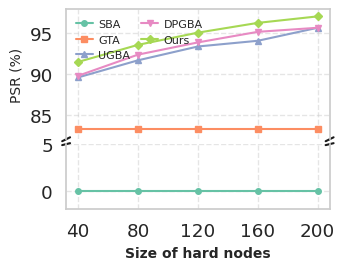
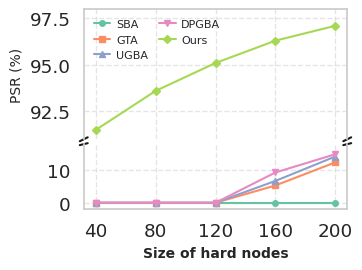

Source code (Python) for these figures, in order:
import matplotlib.pyplot as plt
import seaborn as sns
from itertools import cycle
from matplotlib.ticker import MultipleLocator

# === 数据准备 ===
x_values = [40, 80, 120, 160, 200]

psr_datasets = {
    "SBA": [0, 0, 0, 0, 0],
    "GTA": [83.2, 83.2, 83.2, 83.2, 83.2],
    "UGBA": [89.6, 91.7, 93.4, 94.1, 95.7],
    "DPGBA": [89.8, 92.4, 93.9, 95.2, 95.7],
    "Ours": [91.5, 93.6, 95.1, 96.3, 97.1]
}

psr_gnns = {
    "SBA": [0, 0, 0, 0, 0],
    "GTA": [0, 0, 0, 5.3, 12.4],
    "UGBA": [0, 0, 0, 6.7, 14.2],
    "DPGBA": [0, 0, 0, 9.3, 14.9],
    "Ours": [91.5, 93.6, 95.1, 96.3, 97.1]
}

# === 样式设定 ===
set2_colors = sns.color_palette("Set2", 5)
color_cycle = cycle(set2_colors)
line_colors = {k: next(color_cycle) for k in psr_datasets.keys()}
common_markers = {"SBA": "o", "GTA": "s", "UGBA": "^", "DPGBA": "v", "Ours": "D"}

# === 字体设置 ===
plt.rcParams["font.family"] = "Times New Roman"
plt.rcParams["font.sans-serif"] = ["Times New Roman"]
sns.set(style="whitegrid", font_scale=1.2)

# === 通用绘图函数 ===
def plot_broken(data_dict, filename, top_ylim, bot_ylim, ylabel=True):
    fig, (ax_top, ax_bot) = plt.subplots(2, 1, figsize=(3.4, 2.6), sharex=True,
                                         gridspec_kw={"height_ratios": [2, 1], "hspace": 0.05})

    for name, values in data_dict.items():
        ax_top.plot(x_values, values, label=name, color=line_colors[name],
                    marker=common_markers[name], linewidth=1.5, markersize=4)
        ax_bot.plot(x_values, values, color=line_colors[name],
                    marker=common_markers[name], linewidth=1.5, markersize=4)

    ax_top.set_ylim(top_ylim)
    ax_bot.set_ylim(bot_ylim)

    ax_bot.set_xticks(x_values)
    ax_bot.xaxis.set_minor_locator(MultipleLocator(20))

    # 断轴样式
    ax_top.spines['bottom'].set_visible(False)
    ax_bot.spines['top'].set_visible(False)
    ax_top.tick_params(labelbottom=False)

    d = .015
    kwargs = dict(transform=ax_top.transAxes, color='k', clip_on=False)
    ax_top.plot((-d, +d), (-d, +d), **kwargs)
    ax_top.plot((1 - d, 1 + d), (-d, +d), **kwargs)
    kwargs.update(transform=ax_bot.transAxes)
    ax_bot.plot((-d, +d), (1 - d, 1 + d), **kwargs)
    ax_bot.plot((1 - d, 1 + d), (1 - d, 1 + d), **kwargs)

    if ylabel:
        ax_top.set_ylabel("PSR (%)", fontsize=10, fontname="Times New Roman", labelpad=4)

    ax_bot.set_xlabel("Size of hard nodes", fontsize=10, fontweight="bold", fontname="Times New Roman")

    # 图例
    ax_top.legend(loc="upper left", ncol=2, fontsize=8, frameon=False,
                  handlelength=1.5, handletextpad=0.5, columnspacing=1)

    ax_top.grid(True, linestyle="--", alpha=0.5)
    ax_bot.grid(True, linestyle="--", alpha=0.5)

    plt.tight_layout(pad=0.3)
    plt.savefig(filename, dpi=600, bbox_inches="tight")
    plt.close()

# === 输出单栏图 ===

# 图 1：不同数据集
plot_broken(
    psr_datasets,
    filename="size-node-a.png",
    top_ylim=(82, 98),
    bot_ylim=(-2, 5),
    ylabel=True
)

# 图 2：不同 GNN 模型
plot_broken(
    psr_gnns,
    filename="size-node-b.png",
    top_ylim=(91, 98),
    bot_ylim=(-2, 18),
    ylabel=True
)
